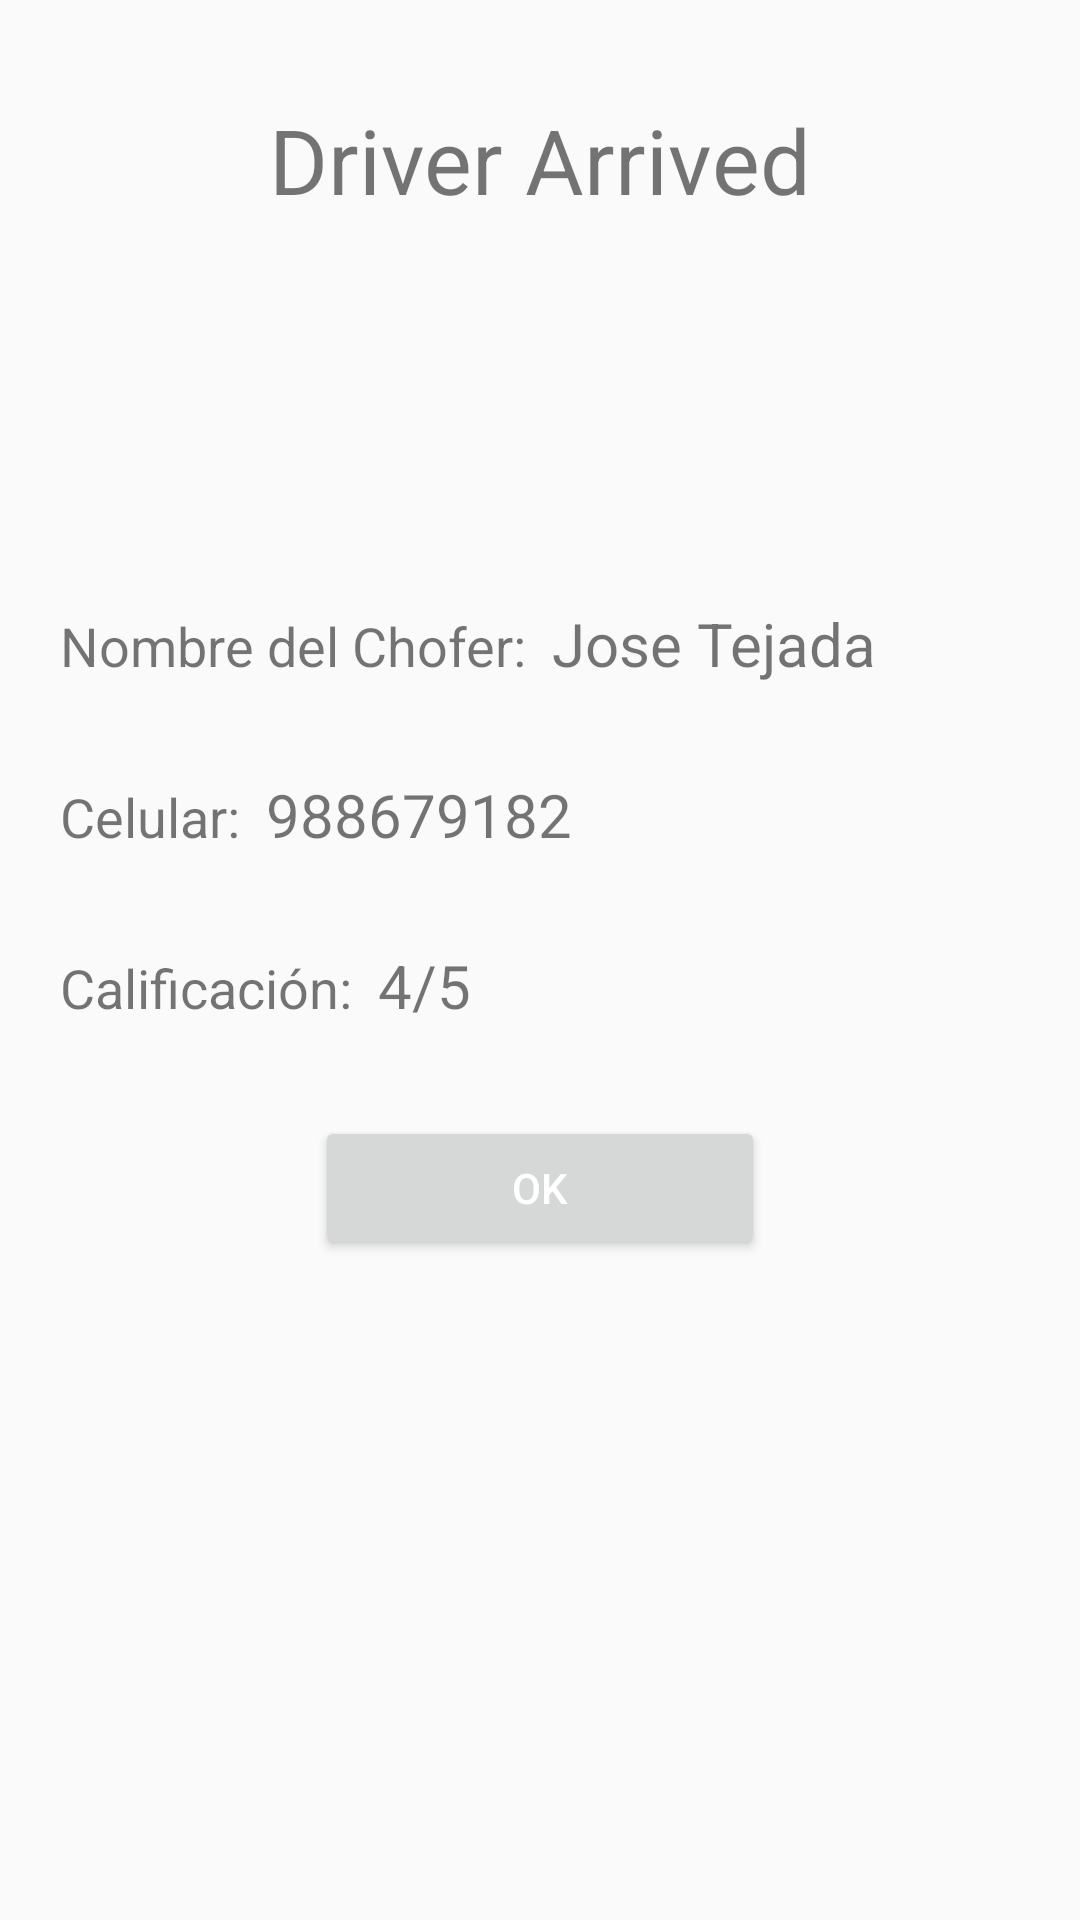

The Android layout XML behind this screen, and the referenced resources:
<!-- AndroidManifest.xml: application theme AppTheme -->
<!-- res/layout/activity_notify_arrive.xml -->
<?xml version="1.0" encoding="utf-8"?>
<LinearLayout xmlns:android="http://schemas.android.com/apk/res/android"
    xmlns:app="http://schemas.android.com/apk/res-auto"
    xmlns:tools="http://schemas.android.com/tools"
    android:layout_width="match_parent"
    android:layout_height="match_parent"
    tools:context=".NotifyArrive"
    android:orientation="vertical">
    <LinearLayout
        android:layout_width="match_parent"
        android:layout_height="0dp"
        android:layout_weight="1"
        android:gravity="center">

        <TextView
            android:layout_width="wrap_content"
            android:layout_height="wrap_content"
            android:text="Driver Arrived"
            android:textSize="30dp"/>

    </LinearLayout>

    <LinearLayout
        android:layout_width="match_parent"
        android:layout_height="0dp"
        android:layout_weight="5"
        android:gravity="center"
        android:orientation="vertical">

        <LinearLayout
            android:layout_margin="20dp"
            android:orientation="vertical"
            android:layout_width="match_parent"
            android:layout_height="match_parent">
            
                
                
                
                
                
                
                
                

                
            <TextView
                android:id="@+id/message"
                android:textSize="18sp"
                android:layout_width="wrap_content"
                android:layout_height="wrap_content"
                android:layout_gravity="center_horizontal"/>
            <LinearLayout
                android:orientation="horizontal"
                android:layout_width="match_parent"
                android:layout_height="wrap_content"
                android:layout_marginTop="50dp">
                <TextView
                    android:text="Nombre del Chofer:  "
                    android:textSize="18sp"
                    android:layout_width="wrap_content"
                    android:layout_height="wrap_content" />
                <TextView
                    android:id="@+id/txt_name"
                    android:text="Jose Tejada"
                    android:textSize="20sp"
                    android:layout_width="wrap_content"
                    android:layout_height="wrap_content" />

            </LinearLayout>
            <LinearLayout
                android:orientation="horizontal"
                android:layout_width="match_parent"
                android:layout_height="wrap_content"
                android:layout_marginTop="30dp">
                <TextView
                    android:text="Celular:  "
                    android:textSize="18sp"
                    android:layout_width="wrap_content"
                    android:layout_height="wrap_content" />
                <TextView
                    android:id="@+id/txt_phone"
                    android:text="988679182"
                    android:textSize="20sp"
                    android:layout_width="wrap_content"
                    android:layout_height="wrap_content" />

            </LinearLayout>
            <LinearLayout
                android:orientation="horizontal"
                android:layout_width="match_parent"
                android:layout_height="wrap_content"
                android:layout_marginTop="30dp">
                <TextView
                    android:text="Calificación:  "
                    android:textSize="18sp"
                    android:layout_width="wrap_content"
                    android:layout_height="wrap_content" />
                <TextView
                    android:id="@+id/txt_rate"
                    android:text="4/5"
                    android:textSize="20sp"
                    android:layout_width="wrap_content"
                    android:layout_height="wrap_content" />

            </LinearLayout>

            <LinearLayout
                android:layout_width="match_parent"
                android:layout_height="wrap_content"
                android:orientation="horizontal"
                android:layout_marginTop="30dp"
                android:gravity="center">

                <Button
                    android:layout_width="150dp"
                    android:layout_height="wrap_content"
                    android:id="@+id/btn_ok"
                    android:textColor="@android:color/white"
                    android:text="OK"/>

            </LinearLayout>
        </LinearLayout>

    </LinearLayout>



</LinearLayout>
<!-- resources referenced by this layout -->
<resources>
  <style name="AppTheme" parent="Theme.AppCompat.Light.NoActionBar">
          
          <item name="colorPrimary">@color/colorPrimary</item>
          <item name="colorPrimaryDark">@color/colorPrimaryDark</item>
          <item name="colorAccent">@color/colorAccent</item>
          
      </style>
  <color name="colorPrimary">#222231</color>
  <color name="colorPrimaryDark">#046388</color>
  <color name="colorAccent">#FF4081</color>
</resources>
